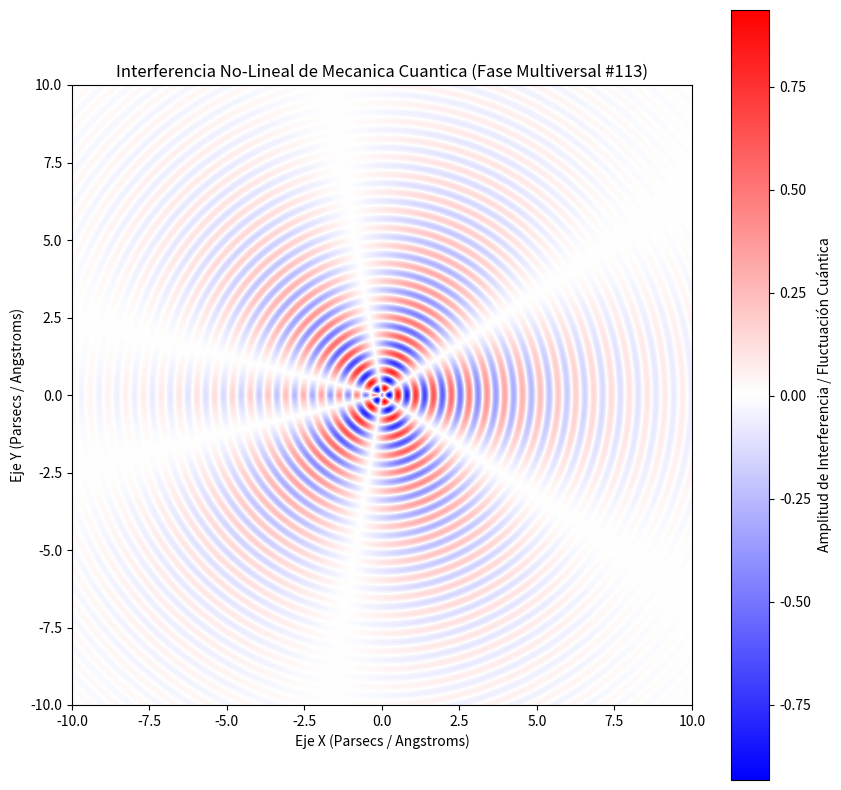

Recreate this plot in Python.
%matplotlib inline
# Simulación Multiversal: Mecanica Cuantica - Variante 113
import numpy as np
import matplotlib.pyplot as plt

# Parámetros Físicos No-Lineales
omega_1 = 10.935
omega_2 = 2.705
lambda_decay = 0.277
phase_shift = 2.142

x = np.linspace(-10, 10, 800)
y = np.linspace(-10, 10, 800)
X, Y = np.meshgrid(x, y)

# Dinámica de Fluidos / Campos Tensor-Escalares (Fase Multiversal)
R = np.sqrt(X**2 + Y**2) + 1e-5
Z = (np.sin(omega_1 * R + phase_shift) * np.cos(omega_2 * np.arctan2(Y, X))) * np.exp(-lambda_decay * R)

plt.figure(figsize=(10, 10))
plt.imshow(Z, cmap='bwr', extent=[-10, 10, -10, 10], origin='lower')
plt.colorbar(label='Amplitud de Interferencia / Fluctuación Cuántica')
plt.title(r'Interferencia No-Lineal de Mecanica Cuantica (Fase Multiversal #113)')
plt.xlabel('Eje X (Parsecs / Angstroms)')
plt.ylabel('Eje Y (Parsecs / Angstroms)')
plt.show()
